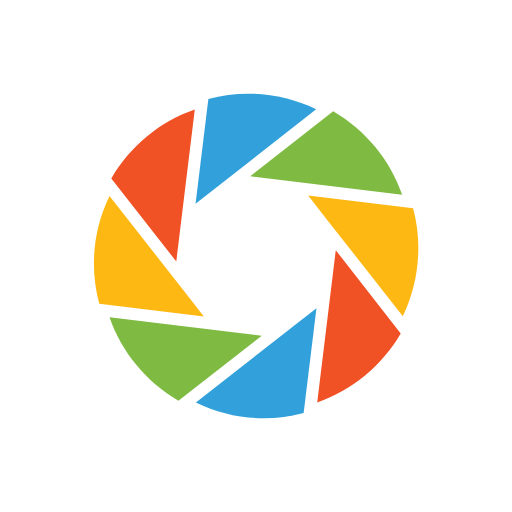
t = 0.00 s
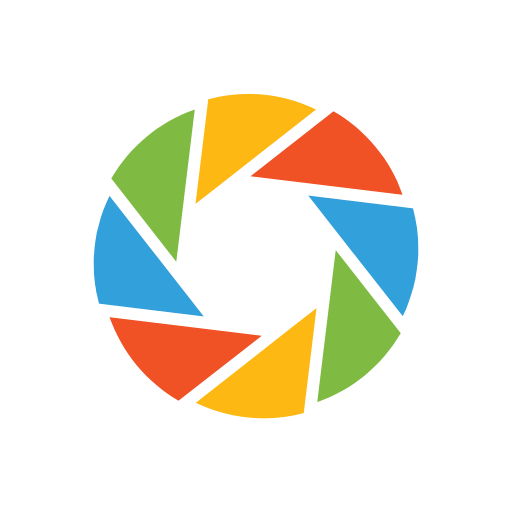
t = 0.23 s
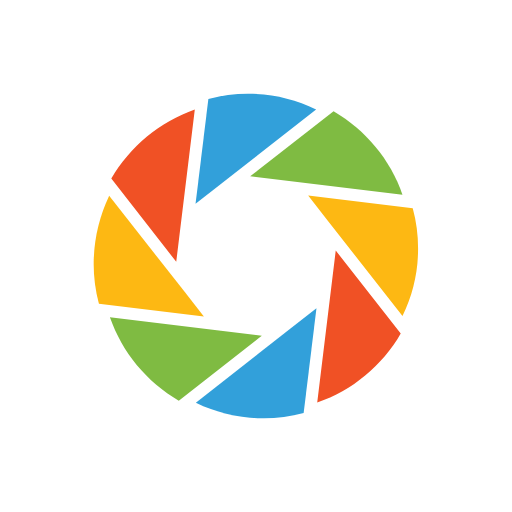
t = 0.45 s
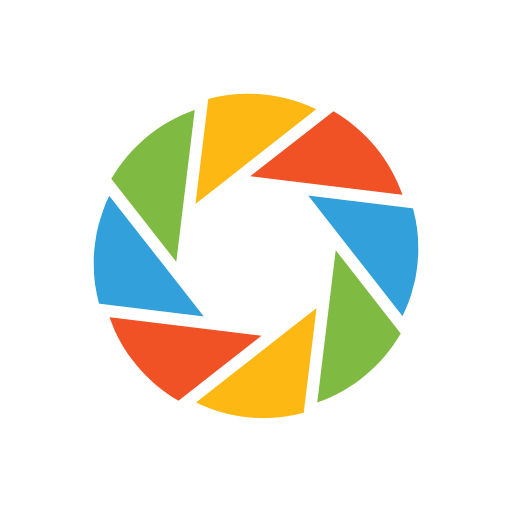
t = 0.68 s

The animated SVG that drew these frames (rendered in a browser with its animation timeline set to each time). Animation: 1 CSS @keyframes rule; one cycle of 0.90 s, repeats indefinitely.


<svg xmlns="http://www.w3.org/2000/svg" class="svg-circle" width="80px" height="80px" viewBox="0 0 100 100"
     preserveAspectRatio="xMidYMid">
    <style type="text/css">

        .svg-circle{
            position:absolute;
            top:0;
            animation: .9s rotate linear infinite;
        }

        @keyframes rotate {
            0%{
                transform-origin: center center;
                transform: rotate(0deg) scale(1);
            }

            100%{
                transform-origin: center center;
                transform: rotate(360deg) scale(1);
            }
        }
    </style>
    <g transform="translate(50,50)">
        <g transform="scale(0.7)">
            <g transform="translate(-50,-50)">
                <g transform="rotate(96.9495 50 50)">

                    <path fill="#f05125"
                          d="M54.3,28.1h34.2c-4.5-9.3-12.4-16.7-21.9-20.8L45.7,28.1L54.3,28.1L54.3,28.1z"/>
                    <path fill="#fdb813"
                          d="M61.7,7.3C51.9,4,41.1,4.2,31.5,8.1v29.5l6.1-6.1L61.7,7.3C61.7,7.3,61.7,7.3,61.7,7.3z"/>
                    <path fill="#7fbb42"
                          d="M28.1,11.6c-9.3,4.5-16.7,12.4-20.8,21.9l20.8,20.8v-8.6L28.1,11.6C28.1,11.6,28.1,11.6,28.1,11.6z"/>
                    <path fill="#32a0da" d="M31.5,62.4L7.3,38.3c0,0,0,0,0,0C4,48.1,4.2,58.9,8.1,68.5h29.5L31.5,62.4z"/>
                    <path fill="#f05125" d="M45.7,71.9H11.5c0,0,0,0,0,0c4.5,9.3,12.4,16.7,21.9,20.8l20.8-20.8H45.7z"/>
                    <path fill="#fdb813"
                          d="M62.4,68.5L38.3,92.6c0,0,0,0,0,0c9.8,3.4,20.6,3.1,30.2-0.8V62.4L62.4,68.5z"/>
                    <path fill="#7fbb42" d="M71.9,45.7v8.6v34.2c0,0,0,0,0,0c9.3-4.5,16.7-12.4,20.8-21.9L71.9,45.7z"/>
                    <path fill="#32a0da"
                          d="M91.9,31.5C91.9,31.5,91.9,31.5,91.9,31.5l-29.5,0l0,0l6.1,6.1l24.1,24.1c0,0,0,0,0,0 C96,51.9,95.8,41.1,91.9,31.5z"/>
                </g>
            </g>
        </g>
    </g>

</svg>